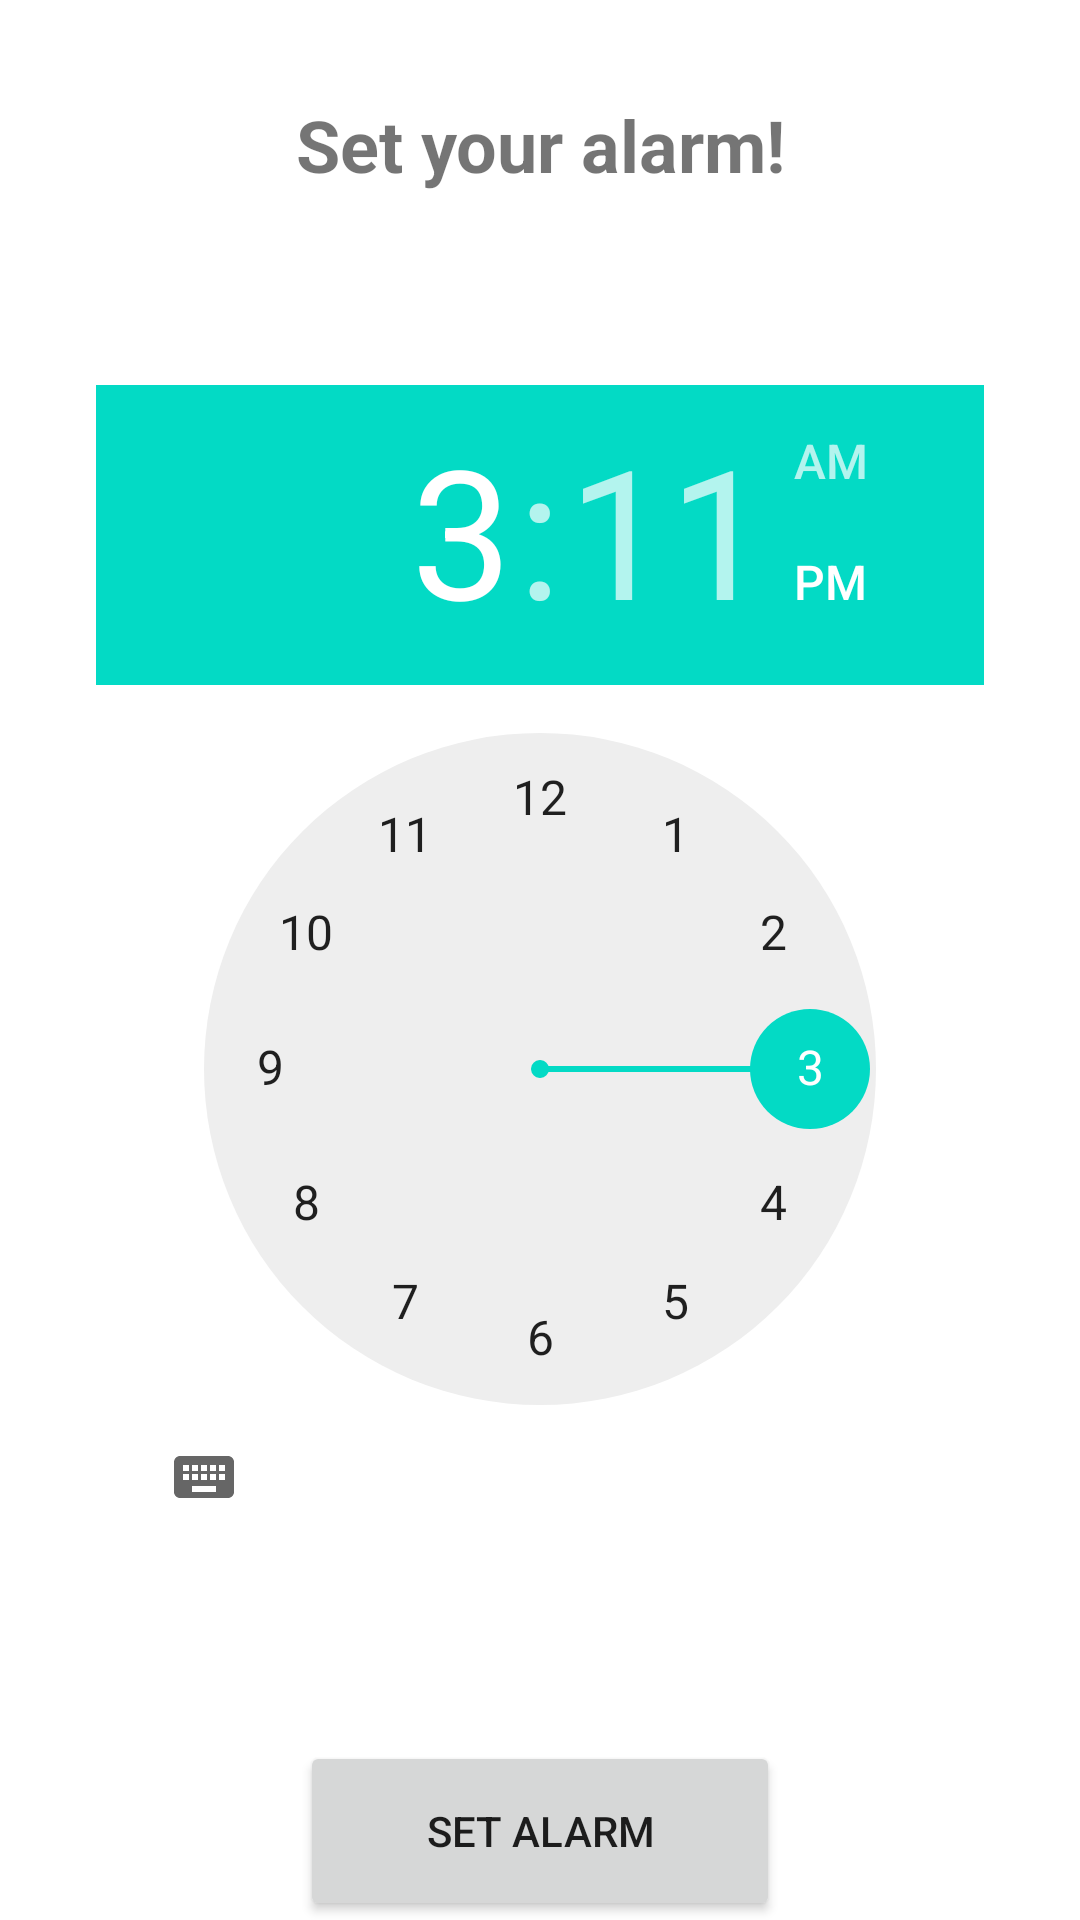

Android layout source for this screen:
<!-- AndroidManifest.xml: application theme Theme.MPA_assignment -->
<!-- res/layout/fragment_alarm.xml -->
<?xml version="1.0" encoding="utf-8"?>
<LinearLayout xmlns:android="http://schemas.android.com/apk/res/android"
    xmlns:app="http://schemas.android.com/apk/res-auto"
    xmlns:tools="http://schemas.android.com/tools"
    android:layout_width="match_parent"
    android:layout_height="match_parent"
    tools:context=".Fragment_Alarm"
    android:orientation="vertical">

    <TextView
        android:layout_width="match_parent"
        android:layout_height="wrap_content"
        android:gravity="center"
        android:text="Set your alarm!"
        android:layout_marginHorizontal="32dp"
        android:layout_marginVertical="32dp"
        android:textSize="24dp"
        android:textStyle="bold" />

    <TimePicker
        android:id="@+id/timePicker1"
        android:layout_width="wrap_content"
        android:layout_height="wrap_content"
        android:layout_marginHorizontal="32dp"
        android:layout_marginVertical="32dp" />

    <Button
        android:id="@+id/AlarmButton"
        android:layout_width="match_parent"
        android:layout_height="60dp"
        android:layout_marginStart="100dp"
        android:layout_marginTop="32dp"
        android:layout_marginEnd="100dp"
        android:onClick="SetAlarmButton"
        android:text="Set Alarm" />

</LinearLayout>
<!-- resources referenced by this layout -->
<resources>
  <style name="Theme.MPA_assignment" parent="Theme.MaterialComponents.Light.NoActionBar">
  
          
          <item name="colorPrimary">@color/purple_500</item>
          <item name="colorPrimaryVariant">@color/purple_700</item>
          <item name="colorOnPrimary">@color/white</item>
          
          <item name="colorSecondary">@color/teal_200</item>
          <item name="colorSecondaryVariant">@color/teal_700</item>
          <item name="colorOnSecondary">@color/black</item>
          
          <item name="android:statusBarColor" tools:targetApi="l">?attr/colorPrimaryVariant</item>
          
          <item name="title">Home</item>
      </style>
  <!-- not gathered from this repository: default colours our renderer supplied (Android Studio template values) -->
  <color name="purple_500">#FF6200EE</color>
  <color name="purple_700">#FF3700B3</color>
  <color name="teal_200">#FF03DAC5</color>
  <color name="teal_700">#FF018786</color>
  <color name="black">#FF000000</color>
  <color name="white">#FFFFFFFF</color>
</resources>
